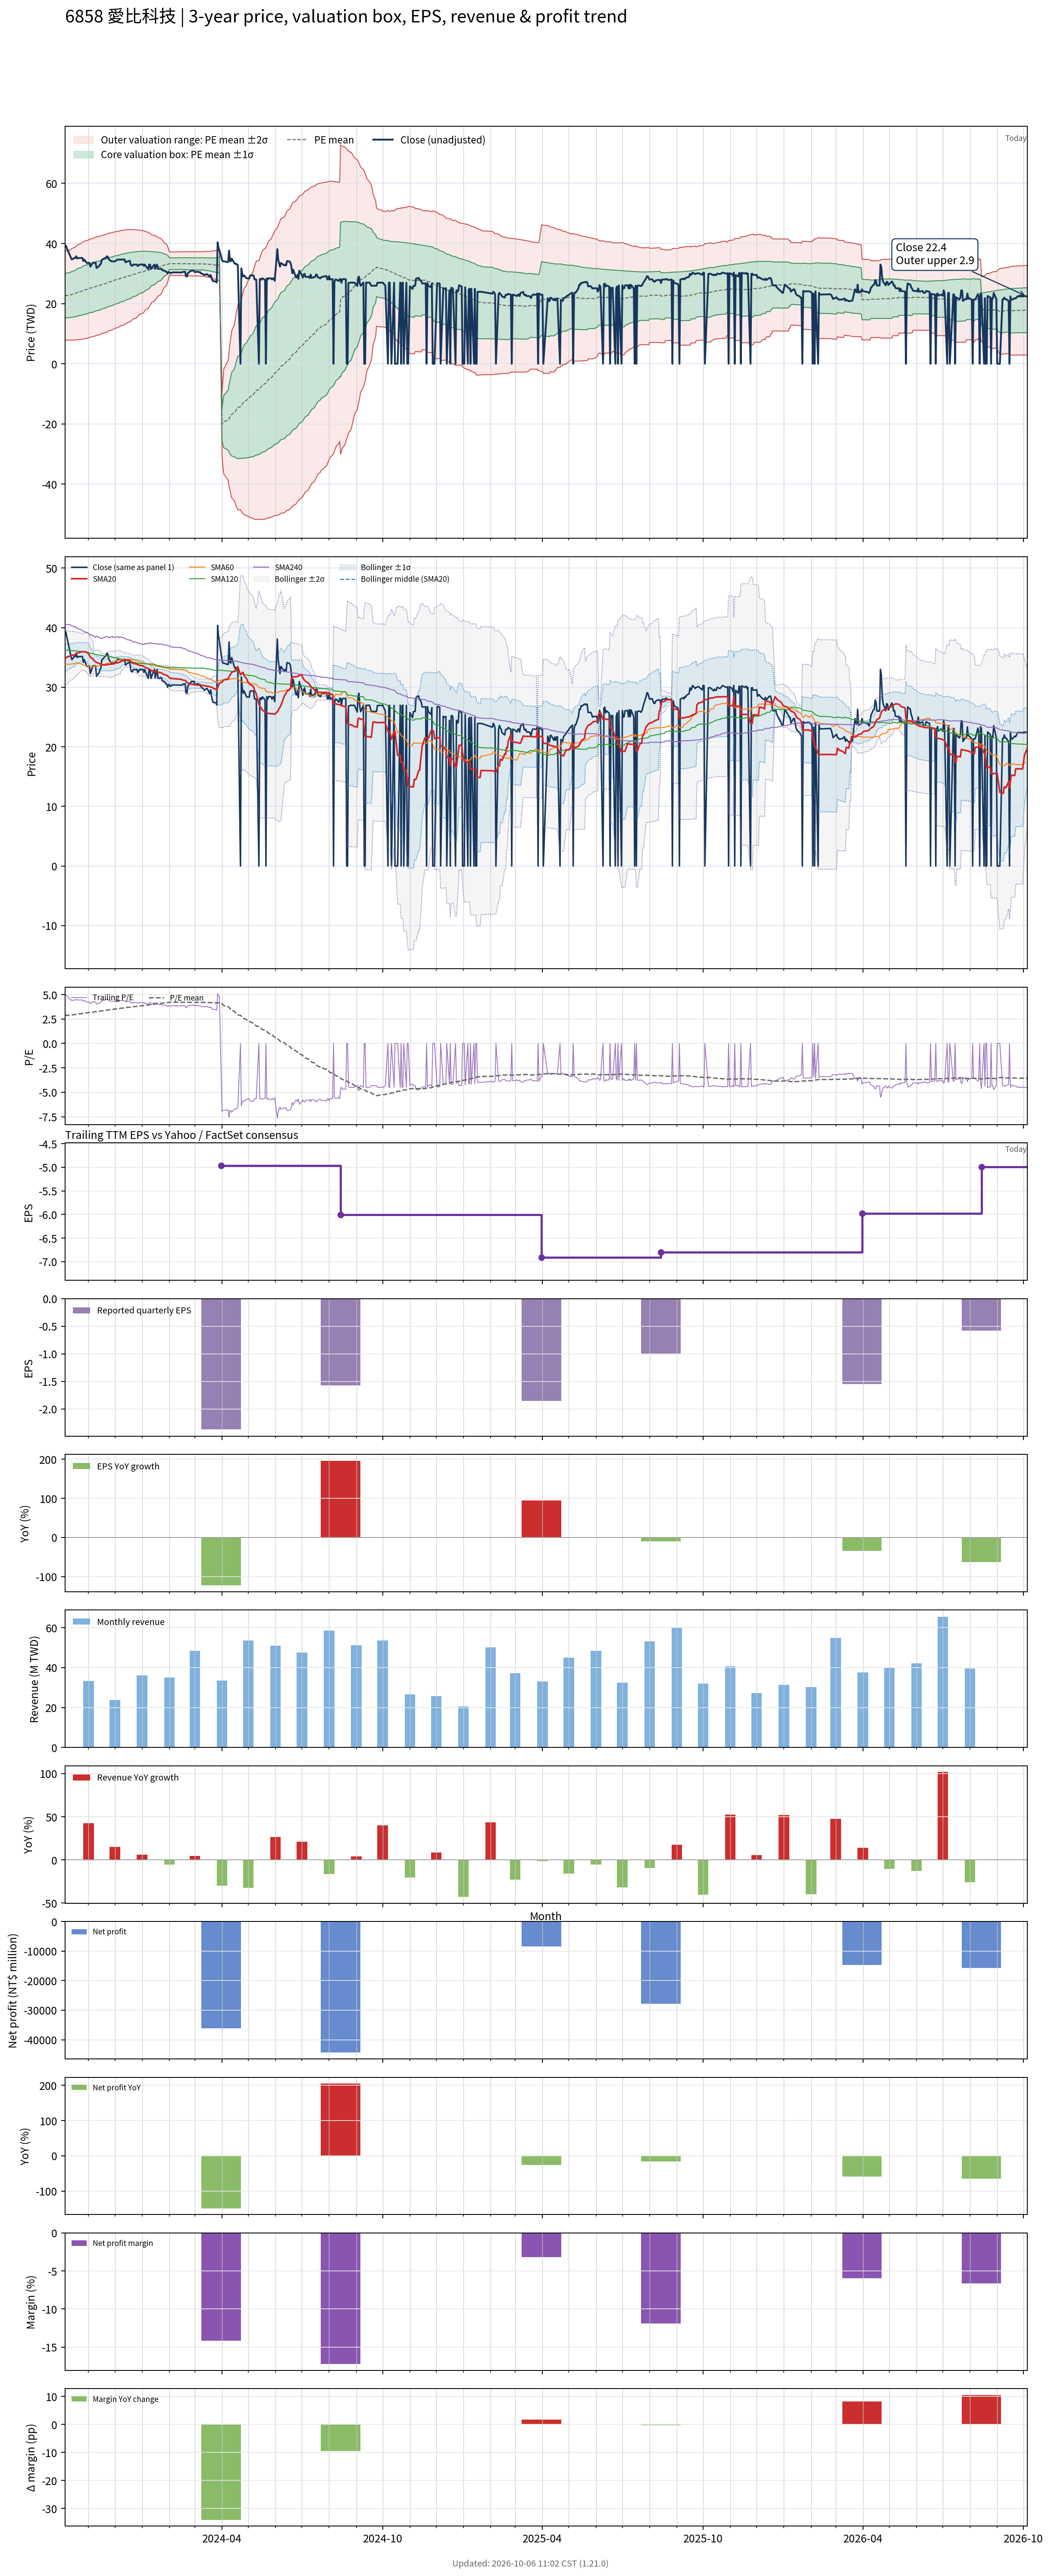

Values plotted in this chart, from the file beside it:
# chart-version: skill-stock-dynamic-val…
date, close, available_date, period_end, eps, ttm_eps, pe, pe_mean, pe_std, price_m2, price_m1, price_mean, price_p1, price_p2, forward_eps, forward_pe, forward_pe_mean, forward_pe_std, forward_price_m2, forward_price_m1, forward_price_mean, forward_price_p1, forward_price_p2, sma20
2023-10-05, 38.75, 2023-08-14, 2023-06-30, -1.12, 7.9, 4.905, 2.85, 0.9193, 7.989, 15.25, 22.51, 29.78, 37.04, , , , , , , , , , 34.59
2023-10-06, 39.3, 2023-08-14, 2023-06-30, -1.12, 7.9, 4.975, 2.872, 0.9384, 7.862, 15.27, 22.69, 30.1, 37.51, , , , , , , , , , 34.99
2023-10-11, 35.85, 2023-08-14, 2023-06-30, -1.12, 7.9, 4.538, 2.891, 0.9491, 7.84, 15.34, 22.84, 30.33, 37.83, , , , , , , , , , 35.25
2023-10-12, 35.15, 2023-08-14, 2023-06-30, -1.12, 7.9, 4.449, 2.908, 0.958, 7.84, 15.41, 22.98, 30.55, 38.11, , , , , , , , , , 35.31
2023-10-13, 34.65, 2023-08-14, 2023-06-30, -1.12, 7.9, 4.386, 2.926, 0.9654, 7.864, 15.49, 23.12, 30.75, 38.37, , , , , , , , , , 35.36
2023-10-16, 35.2, 2023-08-14, 2023-06-30, -1.12, 7.9, 4.456, 2.945, 0.9735, 7.881, 15.57, 23.26, 30.95, 38.64, , , , , , , , , , 35.45
2023-10-17, 35.2, 2023-08-14, 2023-06-30, -1.12, 7.9, 4.456, 2.963, 0.981, 7.907, 15.66, 23.41, 31.16, 38.91, , , , , , , , , , 35.56
2023-10-18, 35.75, 2023-08-14, 2023-06-30, -1.12, 7.9, 4.525, 2.982, 0.989, 7.934, 15.75, 23.56, 31.37, 39.18, , , , , , , , , , 35.68
2023-10-19, 35, 2023-08-14, 2023-06-30, -1.12, 7.9, 4.43, 3, 0.9954, 7.976, 15.84, 23.7, 31.57, 39.43, , , , , , , , , , 35.73
2023-10-20, 35.15, 2023-08-14, 2023-06-30, -1.12, 7.9, 4.449, 3.019, 1.002, 8.022, 15.93, 23.85, 31.76, 39.67, , , , , , , , , , 35.78
2023-10-23, 35.15, 2023-08-14, 2023-06-30, -1.12, 7.9, 4.449, 3.037, 1.008, 8.074, 16.03, 23.99, 31.95, 39.91, , , , , , , , , , 35.9
2023-10-24, 35.2, 2023-08-14, 2023-06-30, -1.12, 7.9, 4.456, 3.056, 1.013, 8.131, 16.13, 24.14, 32.14, 40.15, , , , , , , , , , 35.95
2023-10-25, 35.15, 2023-08-14, 2023-06-30, -1.12, 7.9, 4.449, 3.074, 1.018, 8.196, 16.24, 24.28, 32.33, 40.37, , , , , , , , , , 35.98
2023-10-26, 34.15, 2023-08-14, 2023-06-30, -1.12, 7.9, 4.323, 3.091, 1.022, 8.277, 16.35, 24.42, 32.49, 40.56, , , , , , , , , , 35.95
2023-10-27, 34.65, 2023-08-14, 2023-06-30, -1.12, 7.9, 4.386, 3.109, 1.026, 8.357, 16.46, 24.56, 32.66, 40.77, , , , , , , , , , 35.96
2023-10-30, 33.5, 2023-08-14, 2023-06-30, -1.12, 7.9, 4.241, 3.126, 1.028, 8.454, 16.57, 24.69, 32.81, 40.93, , , , , , , , , , 35.89
2023-10-31, 33.5, 2023-08-14, 2023-06-30, -1.12, 7.9, 4.241, 3.142, 1.03, 8.556, 16.69, 24.82, 32.96, 41.09, , , , , , , , , , 35.74
2023-11-01, 33.55, 2023-08-14, 2023-06-30, -1.12, 7.9, 4.247, 3.159, 1.031, 8.662, 16.81, 24.95, 33.1, 41.25, , , , , , , , , , 35.6
2023-11-02, 33.55, 2023-08-14, 2023-06-30, -1.12, 7.9, 4.247, 3.175, 1.033, 8.767, 16.93, 25.08, 33.24, 41.4, , , , , , , , , , 35.35
2023-11-03, 32.3, 2023-08-14, 2023-06-30, -1.12, 7.9, 4.089, 3.19, 1.033, 8.88, 17.04, 25.2, 33.36, 41.52, , , , , , , , , , 35.03
2023-11-06, 33.6, 2023-08-14, 2023-06-30, -1.12, 7.9, 4.253, 3.205, 1.035, 8.968, 17.14, 25.32, 33.5, 41.67, , , , , , , , , , 34.78
2023-11-07, 33.6, 2023-08-14, 2023-06-30, -1.12, 7.9, 4.253, 3.221, 1.036, 9.08, 17.26, 25.45, 33.63, 41.82, , , , , , , , , , 34.49
2023-11-08, 33.6, 2023-08-14, 2023-06-30, -1.12, 7.9, 4.253, 3.238, 1.037, 9.197, 17.39, 25.58, 33.77, 41.96, , , , , , , , , , 34.38
2023-11-09, 33.6, 2023-08-14, 2023-06-30, -1.12, 7.9, 4.253, 3.254, 1.037, 9.317, 17.51, 25.71, 33.9, 42.1, , , , , , , , , , 34.3
2023-11-10, 31.85, 2023-08-14, 2023-06-30, -1.12, 7.9, 4.032, 3.268, 1.036, 9.453, 17.64, 25.82, 34, 42.19, , , , , , , , , , 34.16
2023-11-13, 32.45, 2023-08-14, 2023-06-30, -1.12, 7.9, 4.108, 3.284, 1.035, 9.591, 17.77, 25.94, 34.12, 42.29, , , , , , , , , , 34.02
2023-11-14, 33, 2023-08-14, 2023-06-30, -1.12, 7.9, 4.177, 3.299, 1.034, 9.728, 17.9, 26.06, 34.23, 42.4, , , , , , , , , , 33.91
2023-11-15, 33.15, 2023-08-14, 2023-06-30, -1.12, 7.9, 4.196, 3.316, 1.032, 9.889, 18.04, 26.2, 34.35, 42.5, , , , , , , , , , 33.78
2023-11-16, 34.55, 2023-08-14, 2023-06-30, -1.12, 7.9, 4.373, 3.334, 1.032, 10.04, 18.19, 26.34, 34.49, 42.64, , , , , , , , , , 33.76
2023-11-17, 34.7, 2023-08-14, 2023-06-30, -1.12, 7.9, 4.392, 3.352, 1.031, 10.18, 18.33, 26.48, 34.63, 42.77, , , , , , , , , , 33.74
2023-11-20, 35.2, 2023-08-14, 2023-06-30, -1.12, 7.9, 4.456, 3.37, 1.031, 10.33, 18.48, 26.62, 34.77, 42.92, , , , , , , , , , 33.74
2023-11-21, 35.35, 2023-08-14, 2023-06-30, -1.12, 7.9, 4.475, 3.389, 1.031, 10.48, 18.63, 26.77, 34.91, 43.06, , , , , , , , , , 33.75
2023-11-22, 35.75, 2023-08-14, 2023-06-30, -1.12, 7.9, 4.525, 3.408, 1.031, 10.64, 18.78, 26.92, 35.06, 43.2, , , , , , , , , , 33.78
2023-11-23, 35.5, 2023-08-14, 2023-06-30, -1.12, 7.9, 4.494, 3.426, 1.03, 10.79, 18.93, 27.07, 35.2, 43.34, , , , , , , , , , 33.85
2023-11-24, 34.7, 2023-08-14, 2023-06-30, -1.12, 7.9, 4.392, 3.444, 1.028, 10.96, 19.08, 27.21, 35.33, 43.45, , , , , , , , , , 33.85
2023-11-27, 34.05, 2023-08-14, 2023-06-30, -1.12, 7.9, 4.31, 3.461, 1.025, 11.14, 19.24, 27.34, 35.44, 43.54, , , , , , , , , , 33.88
2023-11-28, 34.05, 2023-08-14, 2023-06-30, -1.12, 7.9, 4.31, 3.477, 1.023, 11.31, 19.39, 27.47, 35.55, 43.63, , , , , , , , , , 33.91
2023-11-29, 34.05, 2023-08-14, 2023-06-30, -1.12, 7.9, 4.31, 3.492, 1.022, 11.45, 19.52, 27.59, 35.66, 43.73, , , , , , , , , , 33.93
2023-11-30, 34.05, 2023-08-14, 2023-06-30, -1.12, 7.9, 4.31, 3.509, 1.019, 11.61, 19.66, 27.72, 35.77, 43.82, , , , , , , , , , 33.95
2023-12-01, 34.05, 2023-08-14, 2023-06-30, -1.12, 7.9, 4.31, 3.525, 1.016, 11.8, 19.82, 27.85, 35.87, 43.9, , , , , , , , , , 34.04
2023-12-04, 34.65, 2023-08-14, 2023-06-30, -1.12, 7.9, 4.386, 3.542, 1.013, 11.98, 19.98, 27.99, 35.99, 43.99, , , , , , , , , , 34.09
2023-12-05, 34.65, 2023-08-14, 2023-06-30, -1.12, 7.9, 4.386, 3.559, 1.01, 12.15, 20.13, 28.11, 36.1, 44.08, , , , , , , , , , 34.15
2023-12-06, 34.6, 2023-08-14, 2023-06-30, -1.12, 7.9, 4.38, 3.575, 1.008, 12.32, 20.28, 28.24, 36.2, 44.17, , , , , , , , , , 34.2
2023-12-07, 34.65, 2023-08-14, 2023-06-30, -1.12, 7.9, 4.386, 3.592, 1.004, 12.5, 20.44, 28.37, 36.31, 44.25, , , , , , , , , , 34.25
2023-12-08, 34.65, 2023-08-14, 2023-06-30, -1.12, 7.9, 4.386, 3.608, 1.001, 12.69, 20.6, 28.51, 36.41, 44.32, , , , , , , , , , 34.39
2023-12-11, 34.65, 2023-08-14, 2023-06-30, -1.12, 7.9, 4.386, 3.625, 0.9973, 12.88, 20.76, 28.64, 36.51, 44.39, , , , , , , , , , 34.5
2023-12-12, 34.7, 2023-08-14, 2023-06-30, -1.12, 7.9, 4.392, 3.641, 0.9937, 13.07, 20.92, 28.77, 36.61, 44.46, , , , , , , , , , 34.59
2023-12-13, 33.75, 2023-08-14, 2023-06-30, -1.12, 7.9, 4.272, 3.656, 0.9892, 13.26, 21.07, 28.89, 36.7, 44.51, , , , , , , , , , 34.62
2023-12-14, 33.85, 2023-08-14, 2023-06-30, -1.12, 7.9, 4.285, 3.672, 0.9844, 13.45, 21.23, 29.01, 36.78, 44.56, , , , , , , , , , 34.58
2023-12-15, 34, 2023-08-14, 2023-06-30, -1.12, 7.9, 4.304, 3.688, 0.9792, 13.66, 21.4, 29.13, 36.87, 44.6, , , , , , , , , , 34.55
2023-12-18, 34.25, 2023-08-14, 2023-06-30, -1.12, 7.9, 4.335, 3.705, 0.9724, 13.9, 21.58, 29.27, 36.95, 44.63, , , , , , , , , , 34.5
2023-12-19, 32.9, 2023-08-14, 2023-06-30, -1.12, 7.9, 4.165, 3.72, 0.9653, 14.13, 21.76, 29.39, 37.01, 44.64, , , , , , , , , , 34.38
2023-12-20, 32.6, 2023-08-14, 2023-06-30, -1.12, 7.9, 4.127, 3.735, 0.9565, 14.4, 21.95, 29.51, 37.07, 44.62, , , , , , , , , , 34.22
2023-12-21, 32.6, 2023-08-14, 2023-06-30, -1.12, 7.9, 4.127, 3.751, 0.9478, 14.66, 22.14, 29.63, 37.12, 44.6, , , , , , , , , , 34.07
2023-12-22, 33, 2023-08-14, 2023-06-30, -1.12, 7.9, 4.177, 3.766, 0.9389, 14.92, 22.34, 29.75, 37.17, 44.59, , , , , , , , , , 33.99
2023-12-25, 32.95, 2023-08-14, 2023-06-30, -1.12, 7.9, 4.171, 3.782, 0.93, 15.18, 22.53, 29.88, 37.22, 44.57, , , , , , , , , , 33.93
2023-12-26, 33, 2023-08-14, 2023-06-30, -1.12, 7.9, 4.177, 3.797, 0.9208, 15.45, 22.73, 30, 37.27, 44.55, , , , , , , , , , 33.88
2023-12-27, 32.5, 2023-08-14, 2023-06-30, -1.12, 7.9, 4.114, 3.813, 0.9102, 15.74, 22.93, 30.12, 37.31, 44.5, , , , , , , , , , 33.8
2023-12-28, 32.65, 2023-08-14, 2023-06-30, -1.12, 7.9, 4.133, 3.829, 0.8985, 16.05, 23.15, 30.25, 37.35, 44.44, , , , , , , , , , 33.73
... 668 more rows
